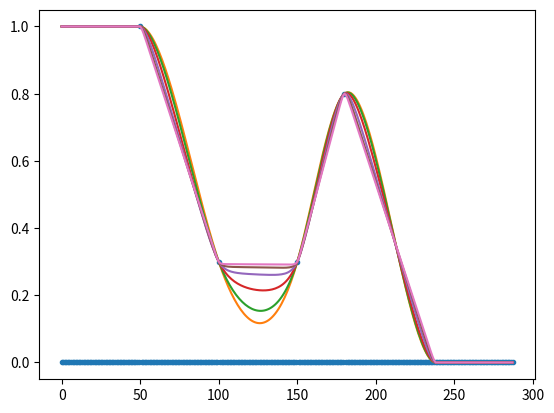

Source code (Python):
import numpy as np


class Utility():
    def hsvToRgb(h, s, v):
        h = np.array([h]) if isinstance(h, float) else h
        s = np.array([s]) if isinstance(s, float) else s
        v = np.array([v]) if isinstance(v, float) else v
        n = np.size(h)
        r = np.zeros(n)
        g = np.zeros(n)
        b = np.zeros(n)
        
        for i in range(n):
            if s[i] == 0.0:
                r[i] = v[i]; g[i] = v[i]; b[i] = v[i]
            h[i] = h[i] * 6.0
            if h[i] == 6.0:
                h[i] = 0.0
            j = int(h[i])
            f = (h[i]) - j
            p, q, t = v[i] * (1.0 - s[i]), v[i] * (1.0 - s[i] * f), v[i] * (1.0 - s[i] * (1.0 - f))
            j %= 6
            if j == 0:
                r[i] = v[i]; g[i] = t; b[i] = p
            elif j == 1:
                r[i] = q; g[i] = v[i]; b[i] = p
            elif j == 2:
                r[i] = p; g[i] = v[i]; b[i] = t
            elif j == 3:
                r[i] = p; g[i] = q; b[i] = v[i]
            elif j == 4:
                r[i] = t; g[i] = p; b[i] = v[i]
            elif j == 5:
                r[i] = v[i]; g[i] = p; b[i] = q
            
        r = r[0] if n == 1 else r
        g = g[0] if n == 1 else g
        b = b[0] if n == 1 else b
        return r, g, b

    
    def rgbToHsv(r, g, b):
        r = np.array([r]) if isinstance(r, float) else r
        g = np.array([g]) if isinstance(g, float) else g
        b = np.array([b]) if isinstance(b, float) else b
        n = np.size(r)
        h = np.zeros(n)
        s = np.zeros(n)
        v = np.zeros(n)
        
        for i in range(n):
            mx = max(r[i], g[i], b[i])
            mn = min(r[i], g[i], b[i])
            df = mx-mn
            if mx == mn:
                h[i] = 0
            elif mx == r[i]:
                h[i] = (60 * ((g[i]-b[i])/df) + 360) % 360
            elif mx == g[i]:
                h[i] = (60 * ((b[i]-r[i])/df) + 120) % 360
            elif mx == b[i]:
                h[i] = (60 * ((r[i]-g[i])/df) + 240) % 360
            if mx == 0:
                s[i] = 0
            else:
                s[i] = df/mx
            v[i] = mx
            h[i] /= 360
            
        h = h[0] if n == 1 else h
        s = s[0] if n == 1 else s
        v = v[0] if n == 1 else v
        return h, s, v


    def interpolate(data, tension):
        # Set start end end points to corner values (avoid empty borders)
        firstX = -1.0
        lastX = -1.0
        for i in range(len(data)):
            if data[i] >= 0.0:
                firstX = i
                break
        for i in range(len(data)):
            i = len(data) - 1 - i
            if data[i] >= 0.0:
                lastX = i
                break
        if firstX < 0.0 or lastX < 0.0:
            return np.clip(data, 0.0, 1.0)
        
        data[0:firstX] = data[firstX]
        data[lastX:] = data[lastX]
        
        pointsX = []
        pointsY = []
        for i in range(len(data)):
            if(data[i] >= 0.0):          # Get points that must be interpolated
                pointsX.append(i)
                pointsY.append(data[i])
    
        stretch = 4.5
        tension = np.clip((tension / stretch + (1 - (1 / stretch))), 0.0, 1.0)
    
        tau = 10**(tension * 7) / 10000000
        n = len(pointsX) - 1
        
        # corresponding to h, alpha , beta , gamma . Lists of n 0s
        h, a, b, g = [0] * n, [0] * n, [0] * n, [0] * n
        
        # calculating the variables
        for i in range(n):
            h[i] = pointsX[i + 1] - pointsX[i]
            g[i] = tau**2 * (pointsY[i + 1] - pointsY[i]) / h[i]
            a[i] = 1 / h[i] - tau / np.sinh(tau * h[i])
            b[i] = tau * np.cosh(tau * h[i]) / np.sinh(tau * h[i]) - 1 / h[i]
        
        # initializing A,Z,Y matrices
        A = np.zeros((n + 1, n + 1))
        for row in range(1, n):
            A[row][row - 1] = a[row - 1]
            A[row][row] = b[row - 1] + b[row]
            A[row][row + 1] = a[row]
            A[0][0] = 1
            A[n][n] = 1
        
        Y = np.zeros((n + 1, 1))
        for i in range(1, n):
            Y[i][0] = g[i] - g[i - 1]
        
        # convert python list to matrix
        Y = np.asmatrix(Y)
        A = np.asmatrix(A)
        
        # use inverse of matrix to solve for Z
        z = np.linalg.inv(A) * Y
        
        def getSection(x):
            i = 0
            while pointsX[i] <= x:
                i += 1
                if i == len(pointsX):
                    break
            i -= 1
            return min(i, len(pointsX) - 2)
        
        # calculating the actual polynomial
        def f(x):
            i = getSection(x)       # Get current section offset
            
            t1 = (z[i] * np.sinh(tau * (pointsX[i + 1] - x))) + (z[i + 1] * np.sinh(tau * (x - pointsX[i])))
            t1 = t1 / (tau**2 * np.sinh(tau * h[i]))
            t2 = (pointsY[i] - z[i] / tau**2) * (pointsX[i + 1] - x) / h[i]
            t3 = (pointsY[i + 1] - z[i + 1] / tau**2) * (x - pointsX[i]) / h[i]
            return float(t1 + t2 + t3)
        
        
        out = np.copy(data) # Copy input data to output, negative values get replaced
        for i in range(len(out)):
            if(data[i] < 0.0):
                out[i] = f(i)
                
        return np.clip(out, 0.0, 1.0)
    
        
if __name__ == '__main__':
    import matplotlib.pyplot as plt
    
    Utility.rgbToHsv(0.3, 0.276, 0.24)
    Utility.rgbToHsv(np.array([0.1, 0.2]), np.array([0.3, 0.4]), np.array([0.5, 0.6]))
    
    Utility.hsvToRgb(0.1, 0.2, 0.3)
    Utility.hsvToRgb(np.array([0.1, 0.2]), np.array([0.3, 0.4]), np.array([0.5, 0.6]))
    
    
    COUNT = 288
    
    x = np.ones(COUNT) * (-1)
    # x[:10] = 1.0
    # x[200:] = 0.5
    # x[50] = 0.3
    # x[55] = 0.2
    
    # x[99] = 0.0
    # x[100] = 0.9
    # x[101] = 1.0
    # x[102] = 0.9
    # x[150] = 0.0
    
    # x[49] = 1.0
    x[50] = 1.0
    # x[100:150] = 0.8
    x[100] = 0.3
    x[150] = 0.3
    
    x[180] = 0.8
    x[-50] = 0.0
    
    
    
    original = np.clip(x, 0.0, 1.0)
    plt.plot(original, ".")
    
    for t in [0.0, 0.2, 0.4, 0.6, 0.8, 1.0]:
        plt.plot(np.clip(Utility.interpolate(x, t), 0.0, 1.0))#, ".-")
    plt.show()
